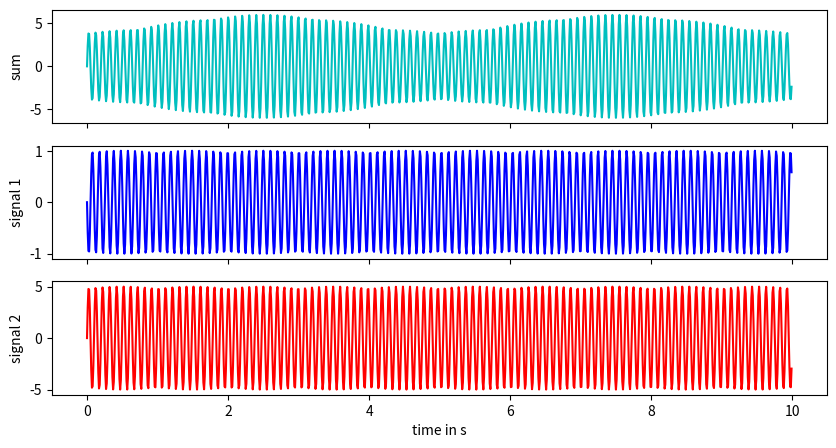

Generate this figure with matplotlib:
import numpy as np
from scipy import signal
import matplotlib.pyplot as plt

t = np.arange(0, 10, 0.01)
x = np.arange(0, 10, 0.01)
a1, f1, phi1 = 1, 10, 0
a2, f2, phi2 = 5, 10, 0
landa1 = 0.1
landa2 = 0.1
k1 = 2*np.pi*landa1
k2 = 2*np.pi*landa2
y1 = a1 * np.sin((k1*x) - (2 * np.pi * f1 * t) + phi1)
y2 = a2 * np.sin((k2*x) + (2 * np.pi * f2 * t) + phi2)
yt = y1 + y2

fig, (ax0, ax1, ax2) = plt.subplots(3, sharex=True, figsize=(10,5))

ax0.plot(t, yt, 'c')
ax0.set_ylabel("sum")

ax1.plot(t, y1, 'b')
ax1.set_ylabel("signal 1")

ax2.plot(t, y2, 'r')
ax2.set_ylabel("signal 2")
ax2.set_xlabel("time in s")

plt.show()
